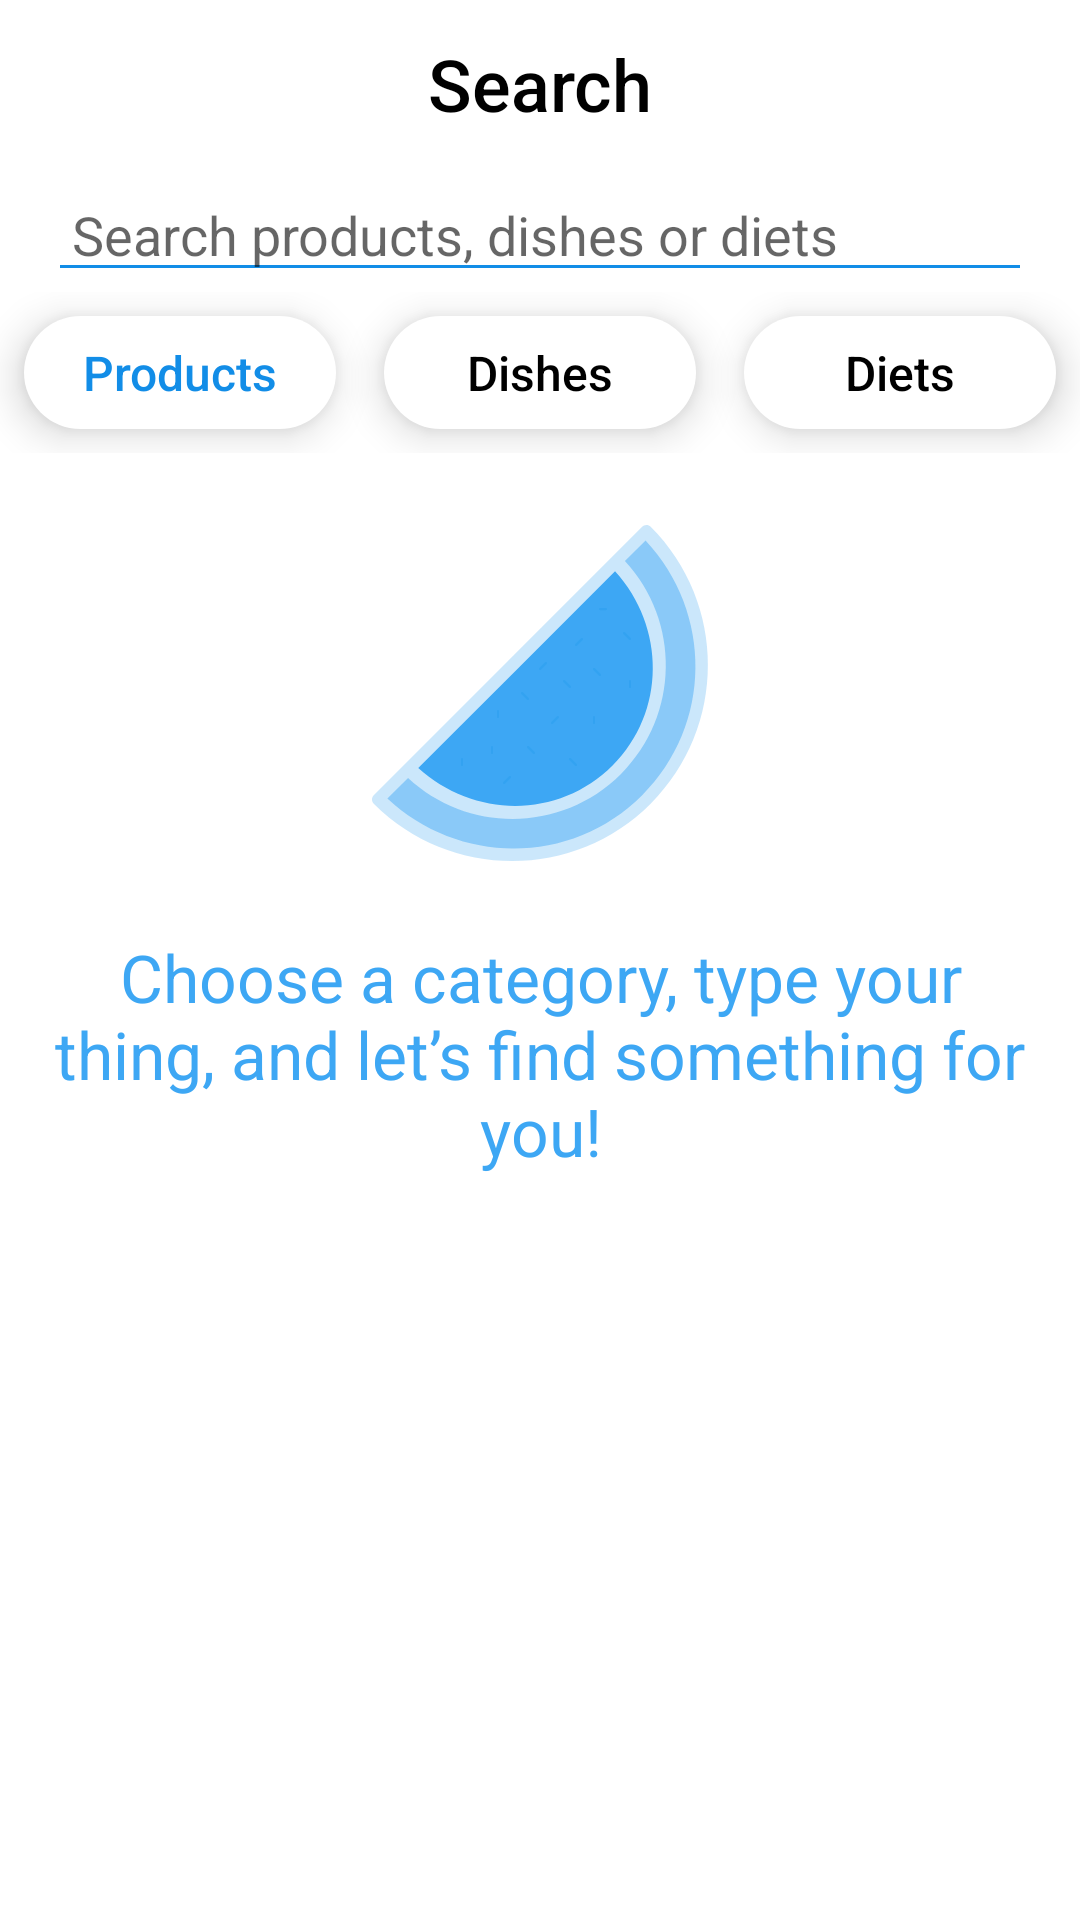

Layout XML and referenced resources for this Android screen:
<!-- AndroidManifest.xml: application theme Theme.DietApp -->
<!-- res/layout/activity_search.xml -->
<?xml version="1.0" encoding="utf-8"?>
<LinearLayout xmlns:android="http://schemas.android.com/apk/res/android"
    xmlns:app="http://schemas.android.com/apk/res-auto"
    xmlns:tools="http://schemas.android.com/tools"
    android:layout_width="match_parent"
    android:layout_height="match_parent"
    android:orientation="vertical"
    tools:context=".ui.search.SearchActivity">

    <androidx.appcompat.widget.Toolbar
        android:id="@+id/toolbar"
        android:layout_width="match_parent"
        android:layout_height="?attr/actionBarSize"
        app:navigationIcon="@drawable/ic_back">

        <TextView
            android:id="@+id/toolbar_title"
            android:layout_width="wrap_content"
            android:layout_height="wrap_content"
            android:layout_gravity="center"
            android:fontFamily="sans-serif-medium"
            android:text="Search"
            android:textColor="@color/black"
            android:textSize="24sp" />
    </androidx.appcompat.widget.Toolbar>

    <EditText
        android:id="@+id/etSearch"
        android:layout_width="match_parent"
        android:layout_height="wrap_content"
        android:layout_marginHorizontal="16dp"
        android:backgroundTint="@color/darker_blue"
        android:hint="Search products, dishes or diets"
        android:paddingHorizontal="8dp" />

    <LinearLayout
        android:layout_width="match_parent"
        android:layout_height="wrap_content"
        android:orientation="horizontal">

        <ToggleButton
            android:id="@+id/btnProducts"
            style="@style/Button.Rounded"
            android:layout_width="0dp"
            android:layout_height="wrap_content"
            android:layout_weight="1"
            android:checked="true"
            android:textColor="@drawable/text_color_selector"
            android:textOff="Products"
            android:textOn="Products" />

        <ToggleButton
            android:id="@+id/btnDishes"
            style="@style/Button.Rounded"
            android:layout_width="0dp"
            android:layout_height="wrap_content"
            android:layout_weight="1"
            android:textColor="@drawable/text_color_selector"
            android:textOff="Dishes"
            android:textOn="Dishes" />

        <ToggleButton
            android:id="@+id/btnDiets"
            style="@style/Button.Rounded"
            android:layout_width="0dp"
            android:layout_height="wrap_content"
            android:layout_weight="1"
            android:textColor="@drawable/text_color_selector"
            android:textOff="Diets"
            android:textOn="Diets" />
    </LinearLayout>

    <FrameLayout
        android:layout_width="match_parent"
        android:layout_height="match_parent">

        <androidx.recyclerview.widget.RecyclerView
            android:id="@+id/rvItems"
            android:layout_width="match_parent"
            android:layout_height="match_parent" />

        <LinearLayout
            android:id="@+id/llPlaceholder"
            android:layout_width="wrap_content"
            android:layout_height="wrap_content"
            android:layout_gravity="center_horizontal"
            android:gravity="center"
            android:orientation="vertical"
            android:padding="16dp">

            <ImageView
                android:layout_width="128dp"
                android:layout_height="128dp"
                android:layout_gravity="center"
                android:src="@drawable/ic_water" />

            <TextView
                android:id="@+id/tvPlaceholderText"
                android:layout_width="wrap_content"
                android:layout_height="wrap_content"
                android:layout_marginTop="16dp"
                android:text="@string/search_placeholder"
                android:textAlignment="center"
                android:textColor="@color/light_blue"
                android:textSize="22sp" />
            <TextView
                android:visibility="gone"
                tools:visibility="visible"
                android:id="@+id/tvError"
                android:layout_width="wrap_content"
                android:layout_height="wrap_content"
                android:layout_marginTop="16dp"
                android:text="Very very long exception error"
                android:textAlignment="center"
                android:textColor="@color/light_blue"
                android:textSize="18sp" />
        </LinearLayout>
    </FrameLayout>
</LinearLayout>
<!-- resources referenced by this layout -->
<resources>
  <color name="black">#FF000000</color>
  <color name="darker_blue">#128DE7</color>
  <color name="light_blue">#3DA7F4</color>
  <!-- drawable ic_water: vector/xml drawable (drawable, 5547 chars, omitted) -->
  <!-- drawable text_color_selector (drawable) -->
  <selector xmlns:android="http://schemas.android.com/apk/res/android">
      <item android:state_checked="true" android:color="@color/darker_blue"  />
      <item android:color="@color/black"  />
  </selector>
  <string name="search_placeholder">Choose a category, type your thing, and let’s find something for you!</string>
  <style name="Button.Rounded" parent="Button">
          <item name="android:background">@drawable/bg_button_rounded</item>
      </style>
  <style name="Theme.DietApp" parent="Theme.MaterialComponents.Light.NoActionBar.Bridge">
          <item name="colorPrimary">@color/light_blue</item>
          <item name="colorPrimaryDark">@color/darker_blue</item>
          <item name="colorAccent">@color/darker_blue</item>
          <item name="buttonStyle">@style/Button</item>
          <item name="android:windowBackground">@color/white</item>
      </style>
  <style name="Button" parent="android:Widget.Material.Button.Borderless">
          <item name="android:padding">16dp</item>
          <item name="android:textSize">16sp</item>
          <item name="android:background">@drawable/bg_button</item>
          <item name="android:elevation">8dp</item>
          <item name="android:textAllCaps">false</item>
          <item name="android:textColor">@color/black</item>
      </style>
  <!-- drawable bg_button_rounded (drawable) -->
  <ripple xmlns:android="http://schemas.android.com/apk/res/android"
      android:color="@color/ripple_highlight">
      <item
          android:bottom="8dp"
          android:left="8dp"
          android:right="8dp"
          android:top="8dp">
          <shape
              android:shape="rectangle">
              <solid android:color="@color/white" />
              <corners android:radius="1000dp" />
          </shape>
      </item>
  </ripple>
  <color name="white">#FFFFFFFF</color>
  <!-- drawable bg_button (drawable) -->
  <ripple xmlns:android="http://schemas.android.com/apk/res/android"
      android:color="@color/ripple_highlight">
      <item
          android:bottom="8dp"
          android:left="8dp"
          android:right="8dp"
          android:top="8dp">
          <shape
              android:shape="rectangle">
              <solid android:color="@color/white" />
              <corners android:radius="8dp" />
          </shape>
      </item>
  </ripple>
  <color name="ripple_highlight">#28000000</color>
</resources>
